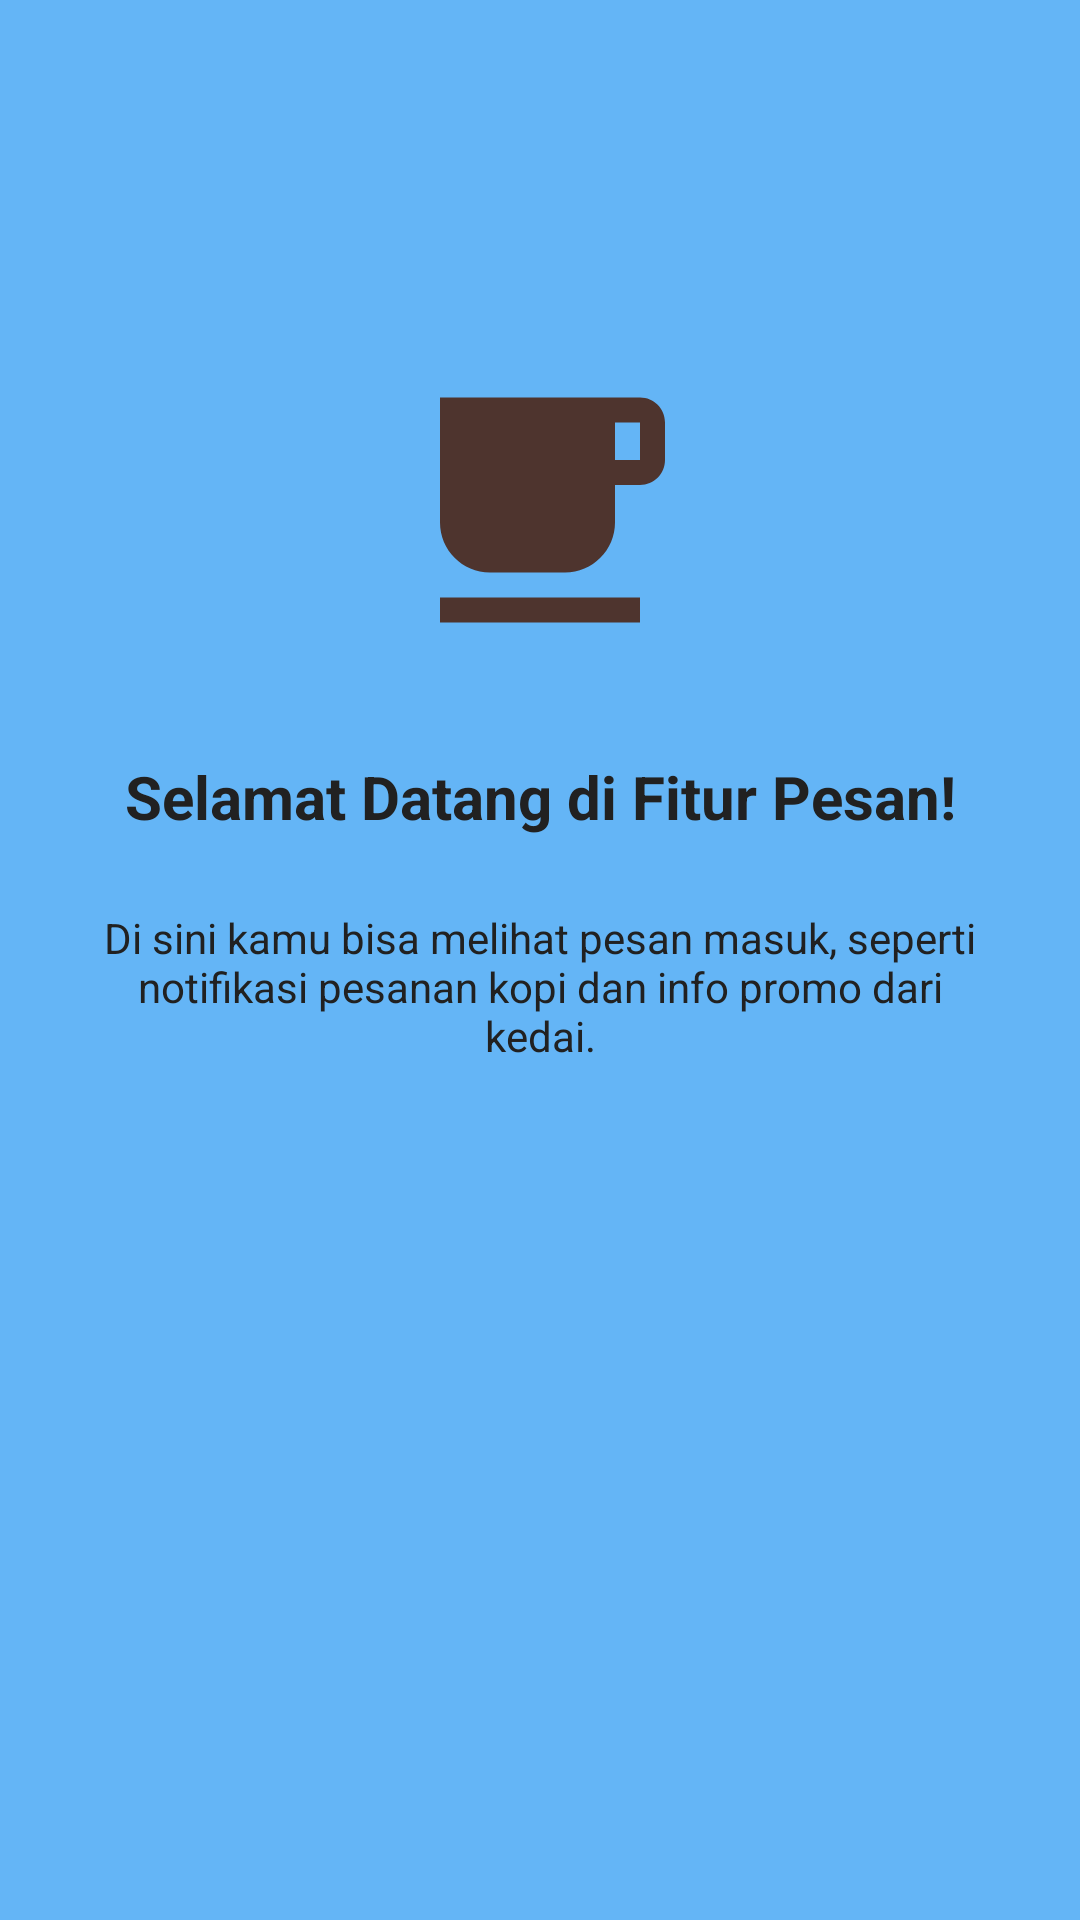

Produce the Android XML layout that renders to this screen, including the resource entries it uses.
<!-- AndroidManifest.xml: application theme Theme.Rizkie_3TIA -->
<!-- res/layout/fragment_tutorial1.xml -->
<?xml version="1.0" encoding="utf-8"?>
<androidx.constraintlayout.widget.ConstraintLayout
    xmlns:android="http://schemas.android.com/apk/res/android"
    xmlns:app="http://schemas.android.com/apk/res-auto"
    android:layout_width="match_parent"
    android:layout_height="match_parent"
    android:background="@color/tutorial_blue">

    <ImageView
        android:id="@+id/imgLogo"
        android:layout_width="100dp"
        android:layout_height="100dp"
        android:layout_marginTop="120dp"
        android:contentDescription="Logo kopi"
        android:src="@drawable/ic_kopi"
        app:layout_constraintEnd_toEndOf="parent"
        app:layout_constraintStart_toStartOf="parent"
        app:layout_constraintTop_toTopOf="parent" />

    <TextView
        android:id="@+id/tvTitle"
        android:layout_width="0dp"
        android:layout_height="wrap_content"
        android:layout_marginTop="32dp"
        android:gravity="center"
        android:text="Selamat Datang di Fitur Pesan!"
        android:textColor="#212121"
        android:textSize="20sp"
        android:textStyle="bold"
        app:layout_constraintEnd_toEndOf="parent"
        app:layout_constraintStart_toStartOf="parent"
        app:layout_constraintTop_toBottomOf="@+id/imgLogo" />

    <TextView
        android:id="@+id/tvDesc"
        android:layout_width="0dp"
        android:layout_height="wrap_content"
        android:layout_marginHorizontal="32dp"
        android:layout_marginTop="24dp"
        android:gravity="center"
        android:text="Di sini kamu bisa melihat pesan masuk, seperti notifikasi pesanan kopi dan info promo dari kedai."
        android:textColor="#212121"
        app:layout_constraintEnd_toEndOf="parent"
        app:layout_constraintStart_toStartOf="parent"
        app:layout_constraintTop_toBottomOf="@+id/tvTitle" />
</androidx.constraintlayout.widget.ConstraintLayout>
<!-- resources referenced by this layout -->
<resources>
  <color name="tutorial_blue">#64B5F6</color>
  <!-- drawable ic_kopi (drawable) -->
  <vector xmlns:android="http://schemas.android.com/apk/res/android"
      android:width="100dp"
      android:height="100dp"
      android:viewportWidth="24"
      android:viewportHeight="24">
      <path
          android:fillColor="#4E342E"
          android:pathData="M20,3H4v10c0,2.21 1.79,4 4,4h6c2.21,0 4,-1.79 4,-4v-3h2c1.11,0 2,-0.9 2,-2V5c0,-1.11 -0.89,-2 -2,-2zM20,8h-2V5h2v3zM4,19h16v2H4z" />
  </vector>
  <style name="Theme.Rizkie_3TIA" parent="Base.Theme.Rizkie_3TIA" />
  <style name="Base.Theme.Rizkie_3TIA" parent="Theme.Material3.DayNight.NoActionBar">
          
          
      </style>
</resources>
